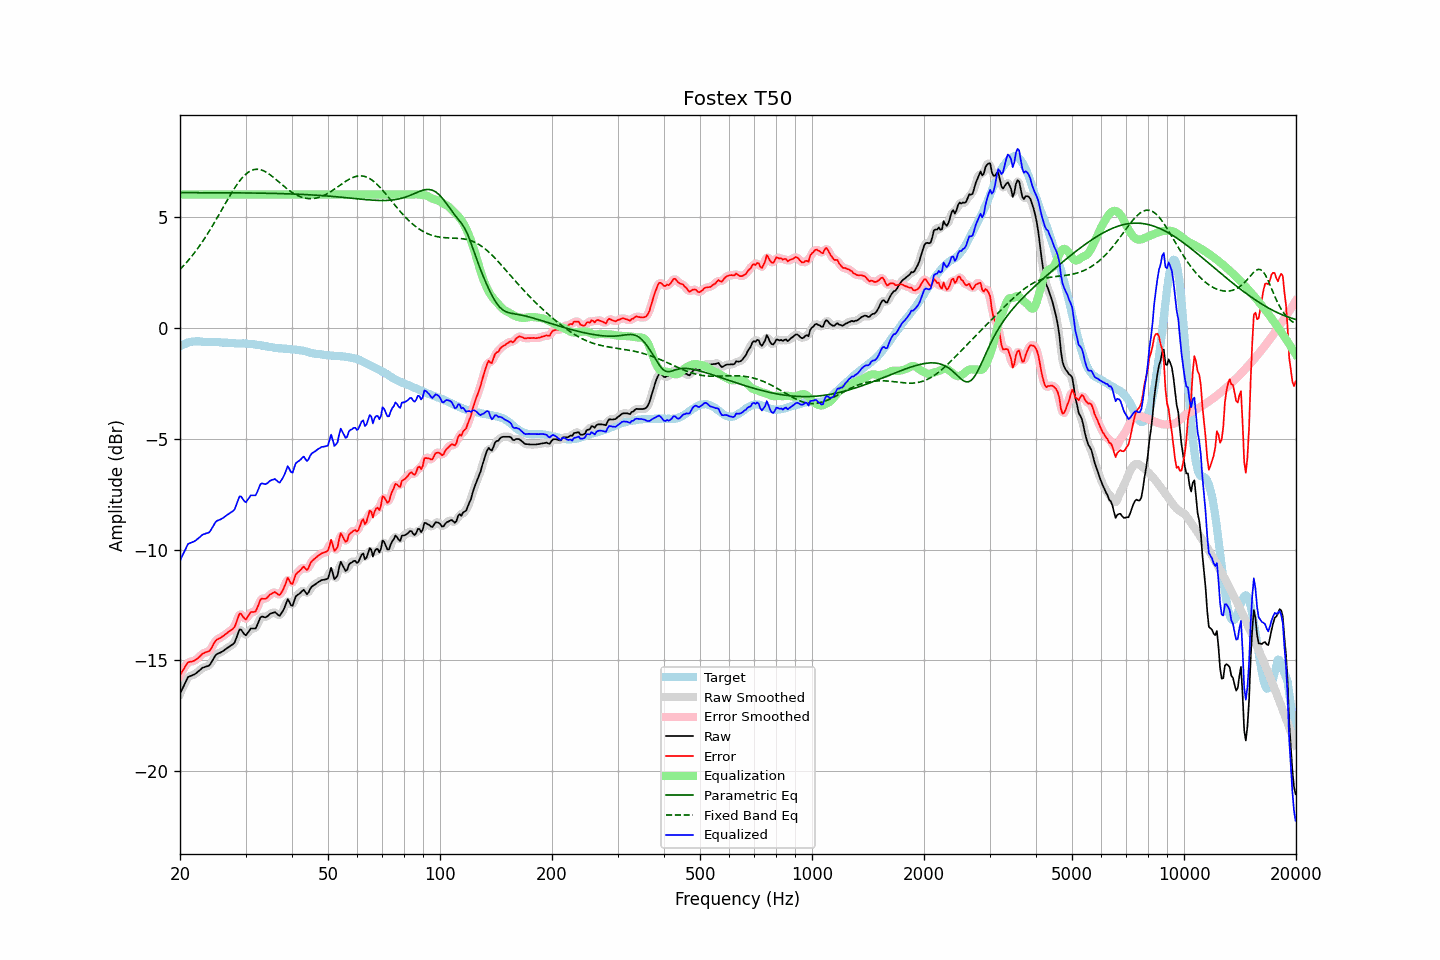

Data behind this chart, as committed beside it:
frequency, raw, error, smoothed, error_smoothed, equalization, parametric_eq, fixed_band_eq, equalized_raw, equalized_smoothed, target
20.00, -16.50, -15.66, -16.52, -15.67, 6.00, 6.08, 2.62, -10.50, -10.52, -0.84
20.20, -16.35, -15.55, -16.34, -15.53, 6.00, 6.08, 2.70, -10.35, -10.34, -0.80
20.40, -16.19, -15.42, -16.17, -15.41, 6.00, 6.08, 2.77, -10.19, -10.17, -0.76
20.61, -16.04, -15.30, -16.03, -15.29, 6.00, 6.08, 2.85, -10.04, -10.03, -0.74
20.81, -15.89, -15.18, -15.89, -15.18, 6.00, 6.08, 2.93, -9.89, -9.89, -0.70
21.02, -15.75, -15.08, -15.78, -15.11, 6.00, 6.08, 3.02, -9.75, -9.78, -0.66
21.23, -15.72, -15.06, -15.71, -15.06, 6.00, 6.08, 3.10, -9.72, -9.71, -0.65
21.44, -15.69, -15.05, -15.68, -15.04, 6.00, 6.08, 3.19, -9.69, -9.68, -0.63
21.66, -15.66, -15.03, -15.66, -15.03, 6.00, 6.08, 3.28, -9.66, -9.66, -0.63
21.87, -15.63, -15.00, -15.62, -15.00, 6.00, 6.08, 3.38, -9.63, -9.62, -0.63
22.09, -15.58, -14.96, -15.58, -14.96, 6.00, 6.08, 3.47, -9.58, -9.58, -0.62
22.31, -15.52, -14.90, -15.52, -14.91, 6.00, 6.08, 3.57, -9.52, -9.52, -0.62
22.54, -15.46, -14.84, -15.46, -14.84, 6.00, 6.08, 3.67, -9.46, -9.46, -0.62
22.76, -15.40, -14.77, -15.40, -14.77, 6.00, 6.08, 3.77, -9.40, -9.40, -0.63
22.99, -15.33, -14.69, -15.34, -14.71, 6.00, 6.08, 3.88, -9.33, -9.34, -0.64
23.22, -15.31, -14.67, -15.30, -14.66, 6.00, 6.08, 3.99, -9.31, -9.30, -0.64
23.45, -15.28, -14.63, -15.28, -14.64, 6.00, 6.08, 4.10, -9.28, -9.28, -0.65
23.69, -15.26, -14.61, -15.27, -14.62, 6.00, 6.08, 4.21, -9.26, -9.27, -0.65
23.92, -15.24, -14.59, -15.22, -14.57, 6.00, 6.08, 4.33, -9.24, -9.22, -0.65
24.16, -15.15, -14.51, -15.14, -14.50, 6.00, 6.08, 4.45, -9.15, -9.14, -0.64
24.40, -15.03, -14.39, -15.03, -14.38, 6.00, 6.08, 4.57, -9.03, -9.03, -0.64
24.65, -14.90, -14.25, -14.90, -14.25, 6.00, 6.08, 4.69, -8.90, -8.90, -0.65
24.89, -14.78, -14.13, -14.79, -14.14, 6.00, 6.08, 4.81, -8.78, -8.79, -0.65
25.14, -14.71, -14.06, -14.72, -14.06, 6.00, 6.08, 4.94, -8.71, -8.72, -0.65
25.39, -14.68, -14.03, -14.67, -14.02, 6.00, 6.08, 5.06, -8.68, -8.67, -0.65
25.65, -14.65, -13.99, -14.64, -13.98, 6.00, 6.08, 5.19, -8.65, -8.64, -0.66
25.91, -14.61, -13.94, -14.61, -13.94, 6.00, 6.08, 5.32, -8.61, -8.61, -0.67
26.16, -14.57, -13.89, -14.56, -13.89, 6.00, 6.08, 5.44, -8.57, -8.56, -0.68
26.43, -14.51, -13.83, -14.51, -13.84, 6.00, 6.08, 5.57, -8.51, -8.51, -0.68
26.69, -14.46, -13.78, -14.46, -13.78, 6.00, 6.08, 5.70, -8.46, -8.46, -0.68
26.96, -14.41, -13.72, -14.41, -13.72, 6.00, 6.08, 5.82, -8.41, -8.41, -0.69
27.23, -14.36, -13.67, -14.36, -13.67, 6.00, 6.08, 5.94, -8.36, -8.36, -0.69
27.50, -14.31, -13.62, -14.32, -13.63, 6.00, 6.08, 6.06, -8.31, -8.32, -0.69
27.77, -14.27, -13.57, -14.26, -13.57, 6.00, 6.08, 6.18, -8.27, -8.26, -0.70
28.05, -14.19, -13.49, -14.16, -13.45, 6.00, 6.08, 6.29, -8.19, -8.16, -0.70
28.33, -14.00, -13.29, -13.99, -13.28, 6.00, 6.07, 6.40, -8.00, -7.99, -0.71
28.62, -13.80, -13.09, -13.79, -13.08, 6.00, 6.07, 6.51, -7.80, -7.79, -0.71
28.90, -13.61, -12.90, -13.66, -12.95, 6.00, 6.07, 6.60, -7.61, -7.66, -0.71
29.19, -13.61, -12.89, -13.64, -12.92, 6.00, 6.07, 6.70, -7.61, -7.64, -0.72
29.48, -13.72, -13.01, -13.71, -13.00, 6.00, 6.07, 6.78, -7.72, -7.71, -0.71
29.78, -13.82, -13.10, -13.80, -13.09, 6.00, 6.07, 6.86, -7.82, -7.80, -0.72
30.08, -13.87, -13.16, -13.83, -13.11, 6.00, 6.07, 6.92, -7.87, -7.83, -0.71
30.38, -13.77, -13.04, -13.77, -13.05, 6.00, 6.07, 6.98, -7.77, -7.77, -0.73
30.68, -13.67, -12.94, -13.68, -12.94, 6.00, 6.07, 7.03, -7.67, -7.68, -0.73
30.99, -13.56, -12.82, -13.59, -12.85, 6.00, 6.07, 7.07, -7.56, -7.59, -0.74
31.30, -13.56, -12.82, -13.57, -12.83, 6.00, 6.07, 7.10, -7.56, -7.57, -0.74
31.61, -13.56, -12.81, -13.56, -12.81, 6.00, 6.07, 7.12, -7.56, -7.56, -0.75
31.93, -13.56, -12.79, -13.52, -12.76, 6.00, 6.07, 7.13, -7.56, -7.52, -0.77
32.24, -13.42, -12.64, -13.40, -12.63, 6.00, 6.06, 7.14, -7.42, -7.40, -0.78
32.57, -13.24, -12.46, -13.24, -12.46, 6.00, 6.06, 7.13, -7.24, -7.24, -0.78
32.89, -13.06, -12.27, -13.10, -12.31, 6.00, 6.06, 7.12, -7.06, -7.10, -0.79
33.22, -13.02, -12.21, -13.03, -12.23, 6.00, 6.06, 7.10, -7.02, -7.03, -0.81
33.55, -13.04, -12.22, -13.03, -12.21, 6.00, 6.06, 7.07, -7.04, -7.03, -0.82
33.89, -13.06, -12.22, -13.04, -12.21, 6.00, 6.06, 7.03, -7.06, -7.04, -0.84
34.23, -13.03, -12.19, -13.02, -12.17, 6.00, 6.06, 6.99, -7.03, -7.02, -0.84
34.57, -12.97, -12.11, -12.97, -12.11, 6.00, 6.06, 6.94, -6.97, -6.97, -0.86
34.92, -12.90, -12.03, -12.91, -12.05, 6.00, 6.05, 6.89, -6.90, -6.91, -0.87
35.27, -12.87, -11.99, -12.86, -11.98, 6.00, 6.05, 6.84, -6.87, -6.86, -0.88
35.62, -12.85, -11.95, -12.84, -11.94, 6.00, 6.05, 6.78, -6.85, -6.84, -0.90
35.97, -12.82, -11.91, -12.85, -11.94, 6.00, 6.05, 6.72, -6.82, -6.85, -0.91
... 635 more rows
